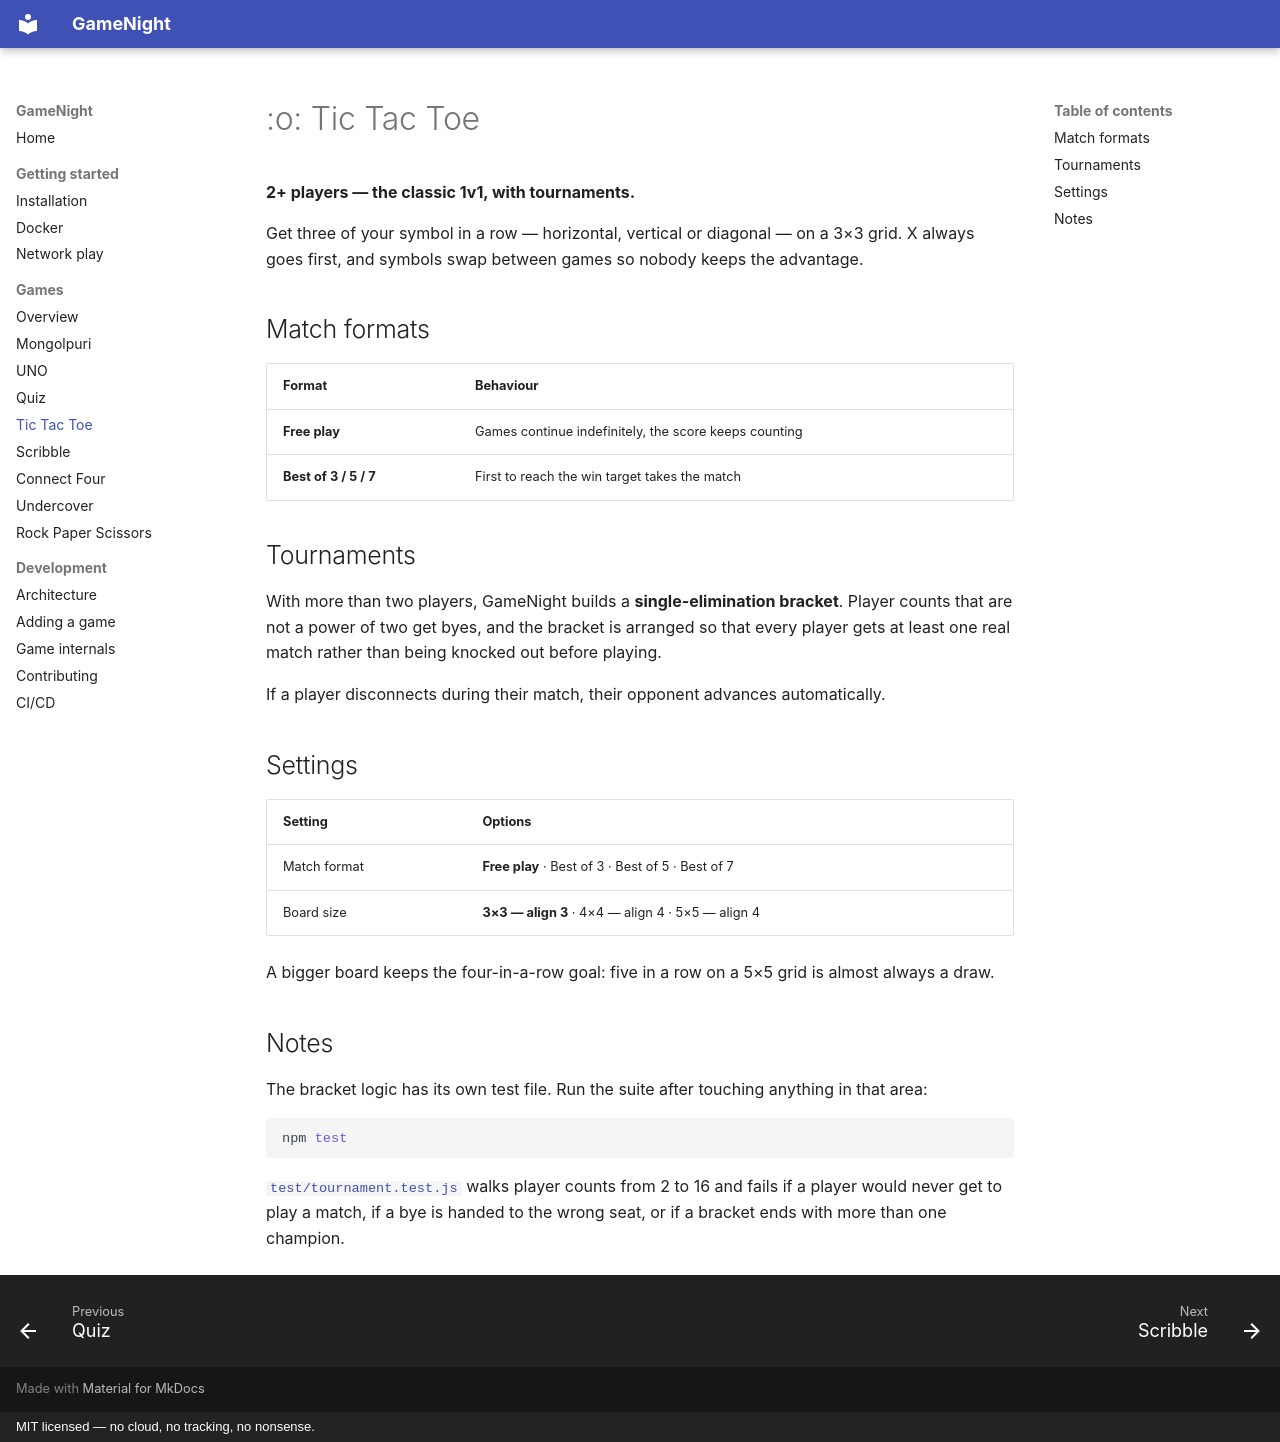

repository: gogo25171/gamenight · page: games/tictactoe/index.html · generator: mkdocs · copyright: MIT licensed — no cloud, no tracking, no nonsense.

# :o: Tic Tac Toe

**2+ players — the classic 1v1, with tournaments.**

Get three of your symbol in a row — horizontal, vertical or diagonal — on a 3×3
grid. X always goes first, and symbols swap between games so nobody keeps the
advantage.

## Match formats

| Format | Behaviour |
|--------|-----------|
| **Free play** | Games continue indefinitely, the score keeps counting |
| **Best of 3 / 5 / 7** | First to reach the win target takes the match |

## Tournaments

With more than two players, GameNight builds a **single-elimination bracket**.
Player counts that are not a power of two get byes, and the bracket is arranged
so that every player gets at least one real match rather than being knocked out
before playing.

If a player disconnects during their match, their opponent advances
automatically.

## Settings

| Setting | Options |
|---------|---------|
| Match format | **Free play** · Best of 3 · Best of 5 · Best of 7 |
| Board size | **3×3 — align 3** · 4×4 — align 4 · 5×5 — align 4 |

A bigger board keeps the four-in-a-row goal: five in a row on a 5×5 grid is
almost always a draw.

## Notes

The bracket logic has its own test file. Run the suite after touching
anything in that area:

```bash
npm test
```

[`test/tournament.test.js`](https://github.com/gogo25171/gamenight/blob/main/test/tournament.test.js)
walks player counts from 2 to 16 and fails if a player would never get to play a
match, if a bye is handed to the wrong seat, or if a bracket ends with more than
one champion.
